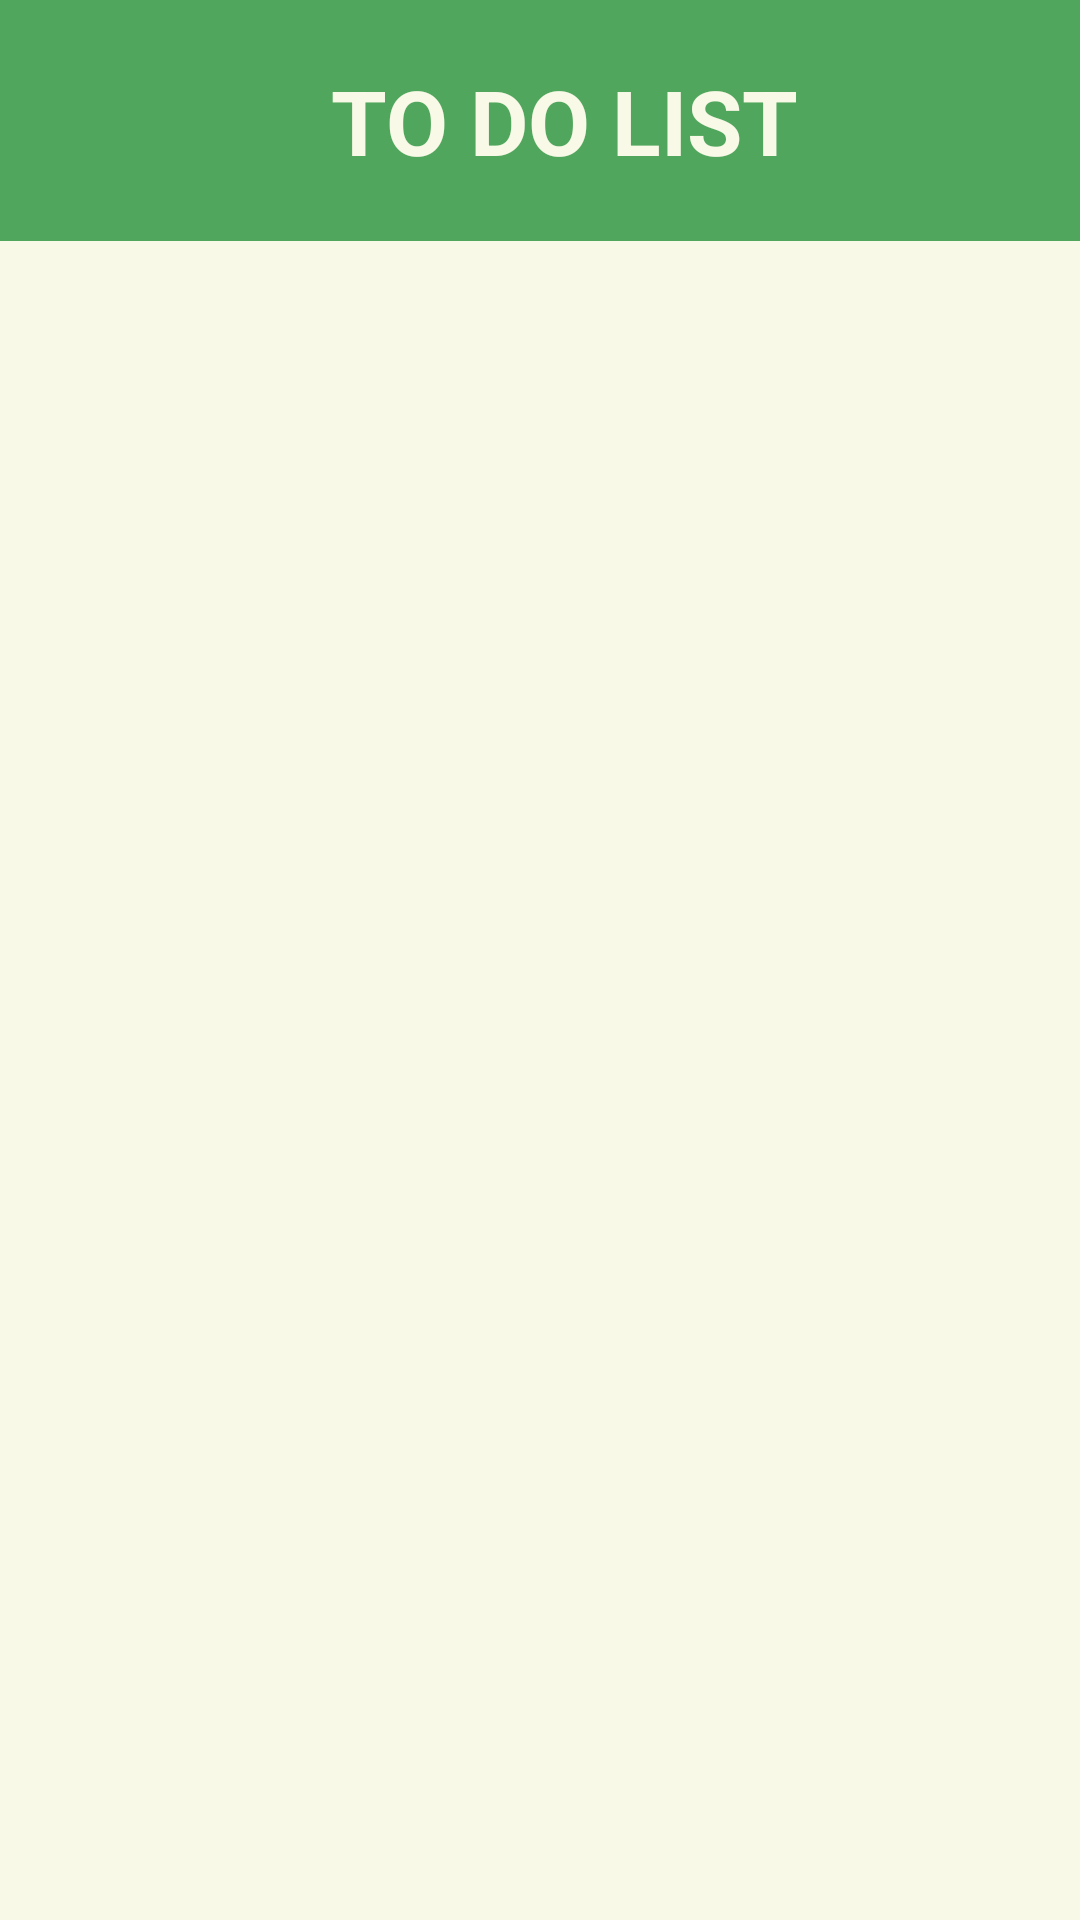

Android layout source for this screen:
<!-- AndroidManifest.xml: application theme Theme.LifeSynergy -->
<!-- res/layout/fragment_to_do.xml -->
<?xml version="1.0" encoding="utf-8"?>
<LinearLayout
    xmlns:android="http://schemas.android.com/apk/res/android"
    xmlns:app="http://schemas.android.com/apk/res-auto"
    xmlns:tools="http://schemas.android.com/tools"
    android:layout_width="match_parent"
    android:layout_height="match_parent"
    android:orientation="vertical"
    tools:context=".ToDoFragment"
    android:background="@color/cream">

    <androidx.appcompat.widget.Toolbar
        android:layout_width="match_parent"
        android:layout_height="wrap_content"
        android:background="@color/green"
        android:padding="20dp">
        <TextView
            android:layout_width="match_parent"
            android:layout_height="wrap_content"
            android:text="TO DO LIST"
            android:textAlignment="center"
            android:textStyle="bold"
            android:textColor="@color/cream"
            android:textSize="30sp">
        </TextView>
    </androidx.appcompat.widget.Toolbar>

    <androidx.recyclerview.widget.RecyclerView
        android:id="@+id/tasksRecyclerView"
        android:layout_width="match_parent"
        android:layout_height="0dp"
        android:layout_weight="5"
        android:layout_marginTop="20sp"/>

</LinearLayout>
<!-- resources referenced by this layout -->
<resources>
  <color name="cream">#F8F9E7</color>
  <color name="green">#50A65C</color>
  <style name="Theme.LifeSynergy" parent="Base.Theme.LifeSynergy">
          <item name="colorPrimary">@color/cream</item>
          <item name="colorSecondary">@color/green</item>
      </style>
  <style name="Base.Theme.LifeSynergy" parent="Theme.Material3.DayNight.NoActionBar">
          
          <item name="colorPrimary">@color/cream</item>
          <item name="colorSecondary">@color/green</item>
          <item name="colorButtonNormal">@color/negro</item>
          <item name="android:statusBarColor">@color/green</item>--&gt;
      </style>
  <color name="negro">#232323</color>
</resources>
